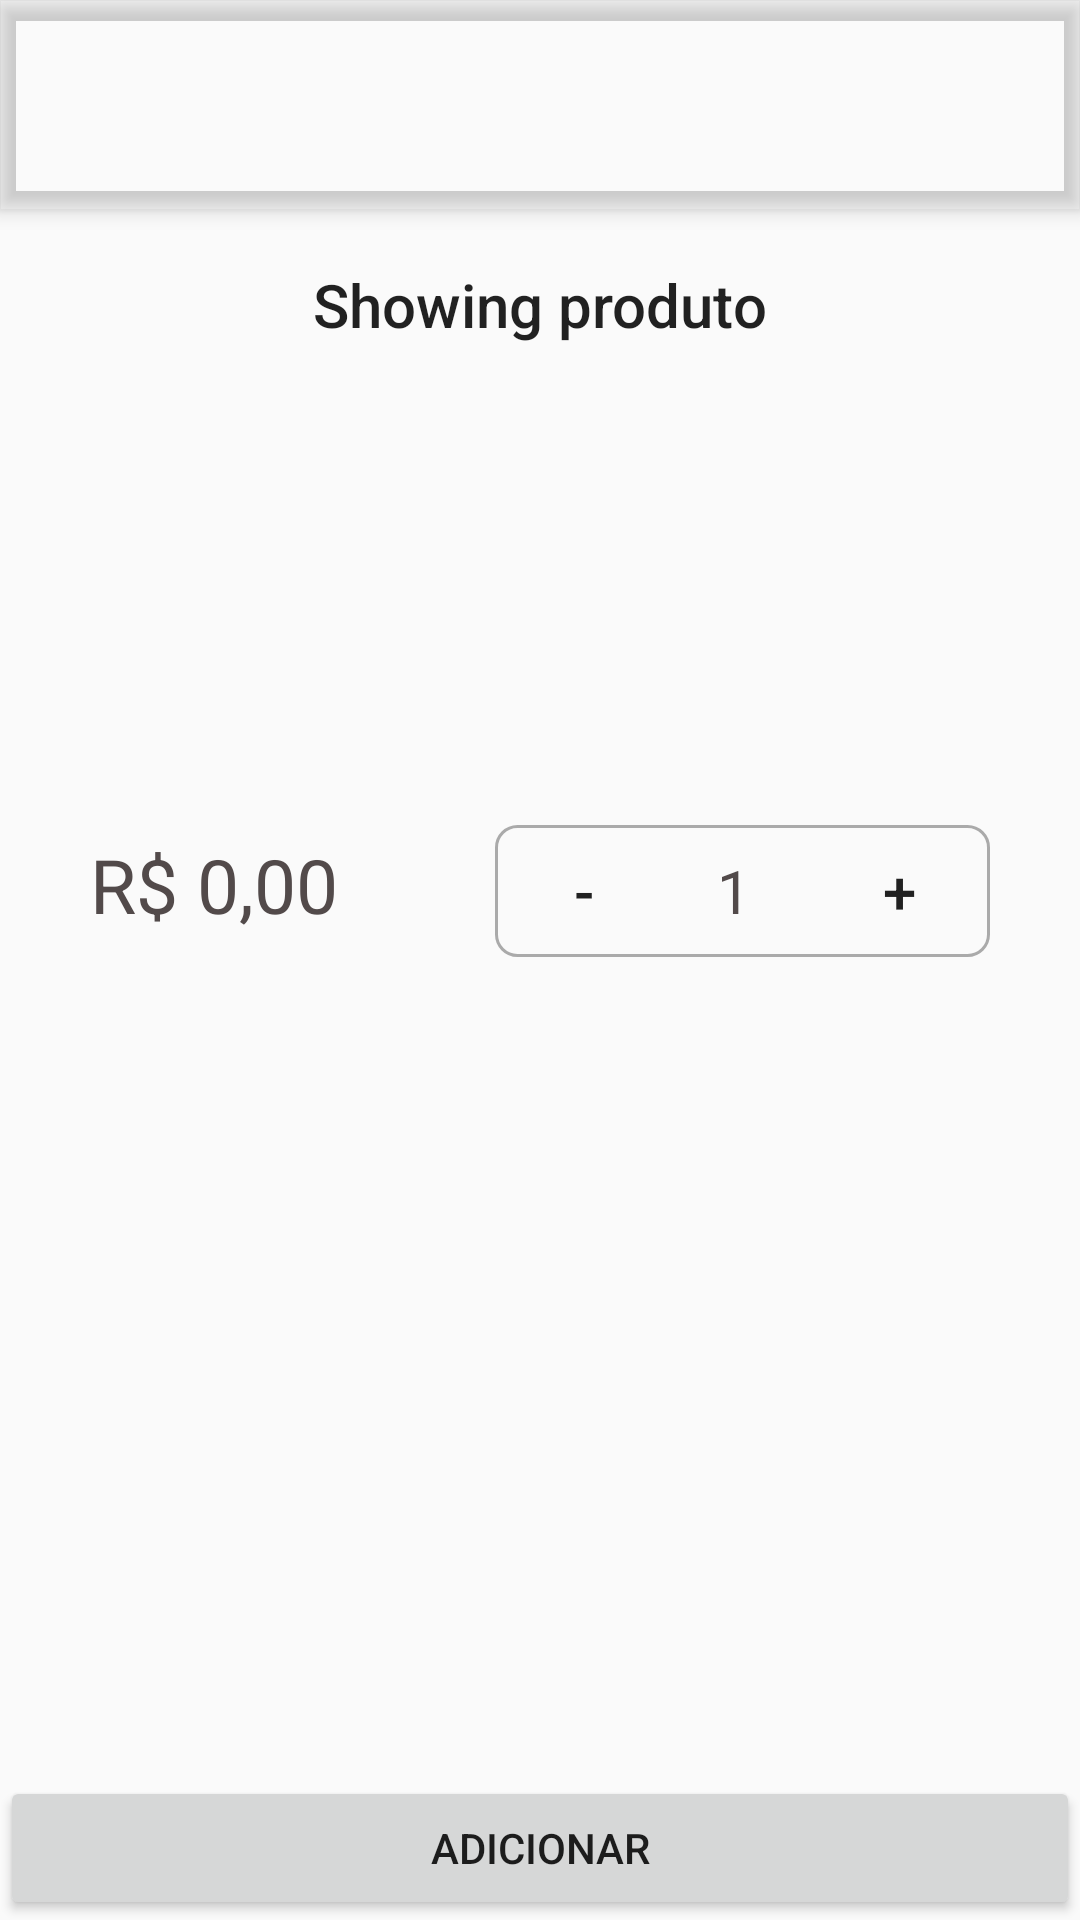

This screen was rendered from an Android layout file. Write that file and the resources it references.
<!-- AndroidManifest.xml: activity theme AppTheme.NoActionBar -->
<!-- res/layout/activity_produto.xml -->
<?xml version="1.0" encoding="utf-8"?>
<androidx.coordinatorlayout.widget.CoordinatorLayout xmlns:android="http://schemas.android.com/apk/res/android"
    xmlns:tools="http://schemas.android.com/tools"
    android:layout_width="match_parent"
    android:layout_height="match_parent"
    tools:context=".ui.activits.LojasActivity">

    <com.google.android.material.appbar.AppBarLayout
        android:layout_width="match_parent"
        android:layout_height="70dp"
        android:background="@drawable/shape_tool_bar_transparent">












    </com.google.android.material.appbar.AppBarLayout>


    <LinearLayout
        android:layout_width="match_parent"
        android:layout_height="match_parent"
        android:layout_marginTop="50dp"
        android:orientation="vertical"
        android:padding="30dp">

        <TextView
            android:id="@+id/txtNome"
            android:layout_width="wrap_content"
            android:layout_height="wrap_content"
            android:layout_gravity="center"
            android:layout_marginTop="8dp"
            android:minHeight="?actionBarSize"
            android:padding="@dimen/appbar_padding"
            android:text="@string/Showing_produto"
            android:textAppearance="@style/TextAppearance.Widget.AppCompat.Toolbar.Title" />

        <LinearLayout
            android:layout_width="match_parent"
            android:layout_height="wrap_content"
            android:layout_marginTop="40dp"
            android:orientation="horizontal">


            <ImageView
                android:id="@+id/img_show_produto"
                android:layout_width="match_parent"
                android:layout_height="wrap_content"
                android:scaleType="center" />

        </LinearLayout>


        <TextView
            android:id="@+id/txtValor"
            android:layout_width="wrap_content"
            android:layout_height="wrap_content"
            android:layout_marginTop="30dp"
            android:textColor="@color/secundareTesxt"
            android:textSize="14sp" />


        <TextView
            android:id="@+id/txtDescricao"
            android:layout_width="wrap_content"
            android:layout_height="wrap_content"
            android:layout_marginTop="3dp"
            android:textColor="@color/secundareTesxt"
            android:textSize="14sp" />


        <LinearLayout
            android:layout_width="match_parent"
            android:layout_height="wrap_content"
            android:layout_marginTop="20dp"
            android:orientation="horizontal"
            android:weightSum="10">

            <LinearLayout
                android:layout_width="match_parent"
                android:layout_height="44dp"
                android:layout_weight="5"
                android:orientation="vertical">

                <TextView
                    android:id="@+id/txtValorTotal"
                    android:layout_width="wrap_content"
                    android:layout_height="44dp"
                    android:layout_marginTop="3dp"
                    android:text="R$ 0,00"
                    android:textColor="@color/secundareTesxt"
                    android:textSize="25sp" />


            </LinearLayout>

            <LinearLayout
                android:layout_width="330dp"
                android:layout_height="wrap_content"
                android:layout_weight="5"
                android:background="@drawable/shape_border_layout"
                android:orientation="horizontal"
                android:paddingStart="4.5dp">

                <Button
                    android:id="@+id/btnMenosUm"
                    android:layout_width="50dp"
                    android:layout_height="44dp"
                    android:background="@color/transparente"
                    android:text="-"
                    android:textSize="20sp">
                </Button>

                <TextView
                    android:id="@+id/txtUnidades"
                    android:layout_width="50dp"
                    android:layout_height="wrap_content"
                    android:text="1"
                    android:textAlignment="center"
                    android:textColor="@color/secundareTesxt"
                    android:textSize="20sp" />

                <Button
                    android:id="@+id/btnMaisUm"
                    android:layout_width="50dp"
                    android:layout_height="44dp"
                    android:layout_marginStart="5dp"
                    android:background="@color/transparente"
                    android:text="+"
                    android:textSize="20sp">
                </Button>


            </LinearLayout>

        </LinearLayout>


    </LinearLayout>

    <LinearLayout
        android:id="@+id/mLlayoutBottom"
        android:layout_width="fill_parent"
        android:layout_height="wrap_content"
        android:layout_gravity="bottom"
        android:gravity="bottom"
        android:orientation="vertical">

        <Button
            android:layout_width="match_parent"
            android:layout_height="wrap_content"
            android:gravity="center"
            android:text="Adicionar">

        </Button>

    </LinearLayout>


</androidx.coordinatorlayout.widget.CoordinatorLayout>
<!-- resources referenced by this layout -->
<resources>
  <color name="secundareTesxt">#524A4A</color>
  <color name="transparente">#00FFFFFF</color>
  <!-- drawable shape_border_layout (drawable) -->
  <shape xmlns:android="http://schemas.android.com/apk/res/android"
      android:shape="rectangle">
      <corners
          android:radius="7dp"/>
      <stroke
          android:width="1dp"
          android:color="@android:color/darker_gray" />
  </shape>
  <!-- drawable shape_tool_bar_transparent (drawable) -->
  <shape xmlns:android="http://schemas.android.com/apk/res/android"
      android:shape="rectangle">
      <stroke
          android:color="@android:color/transparent"
          />
  
  </shape>
  <string name="Showing_produto">Showing produto</string>
  <style name="AppTheme.NoActionBar">
          <item name="windowActionBar">false</item>
          <item name="windowNoTitle">true</item>
      </style>
</resources>
